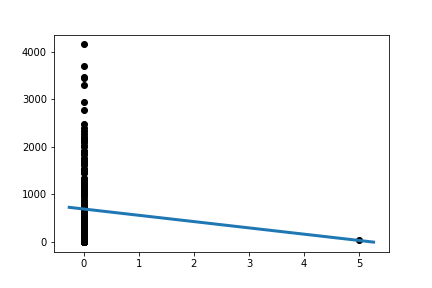

The data file committed next to this chart (first rows):
Slope:	-132.727461139898
Intercept:	689.6
R_value:	-0.056
P_value:	0.438
